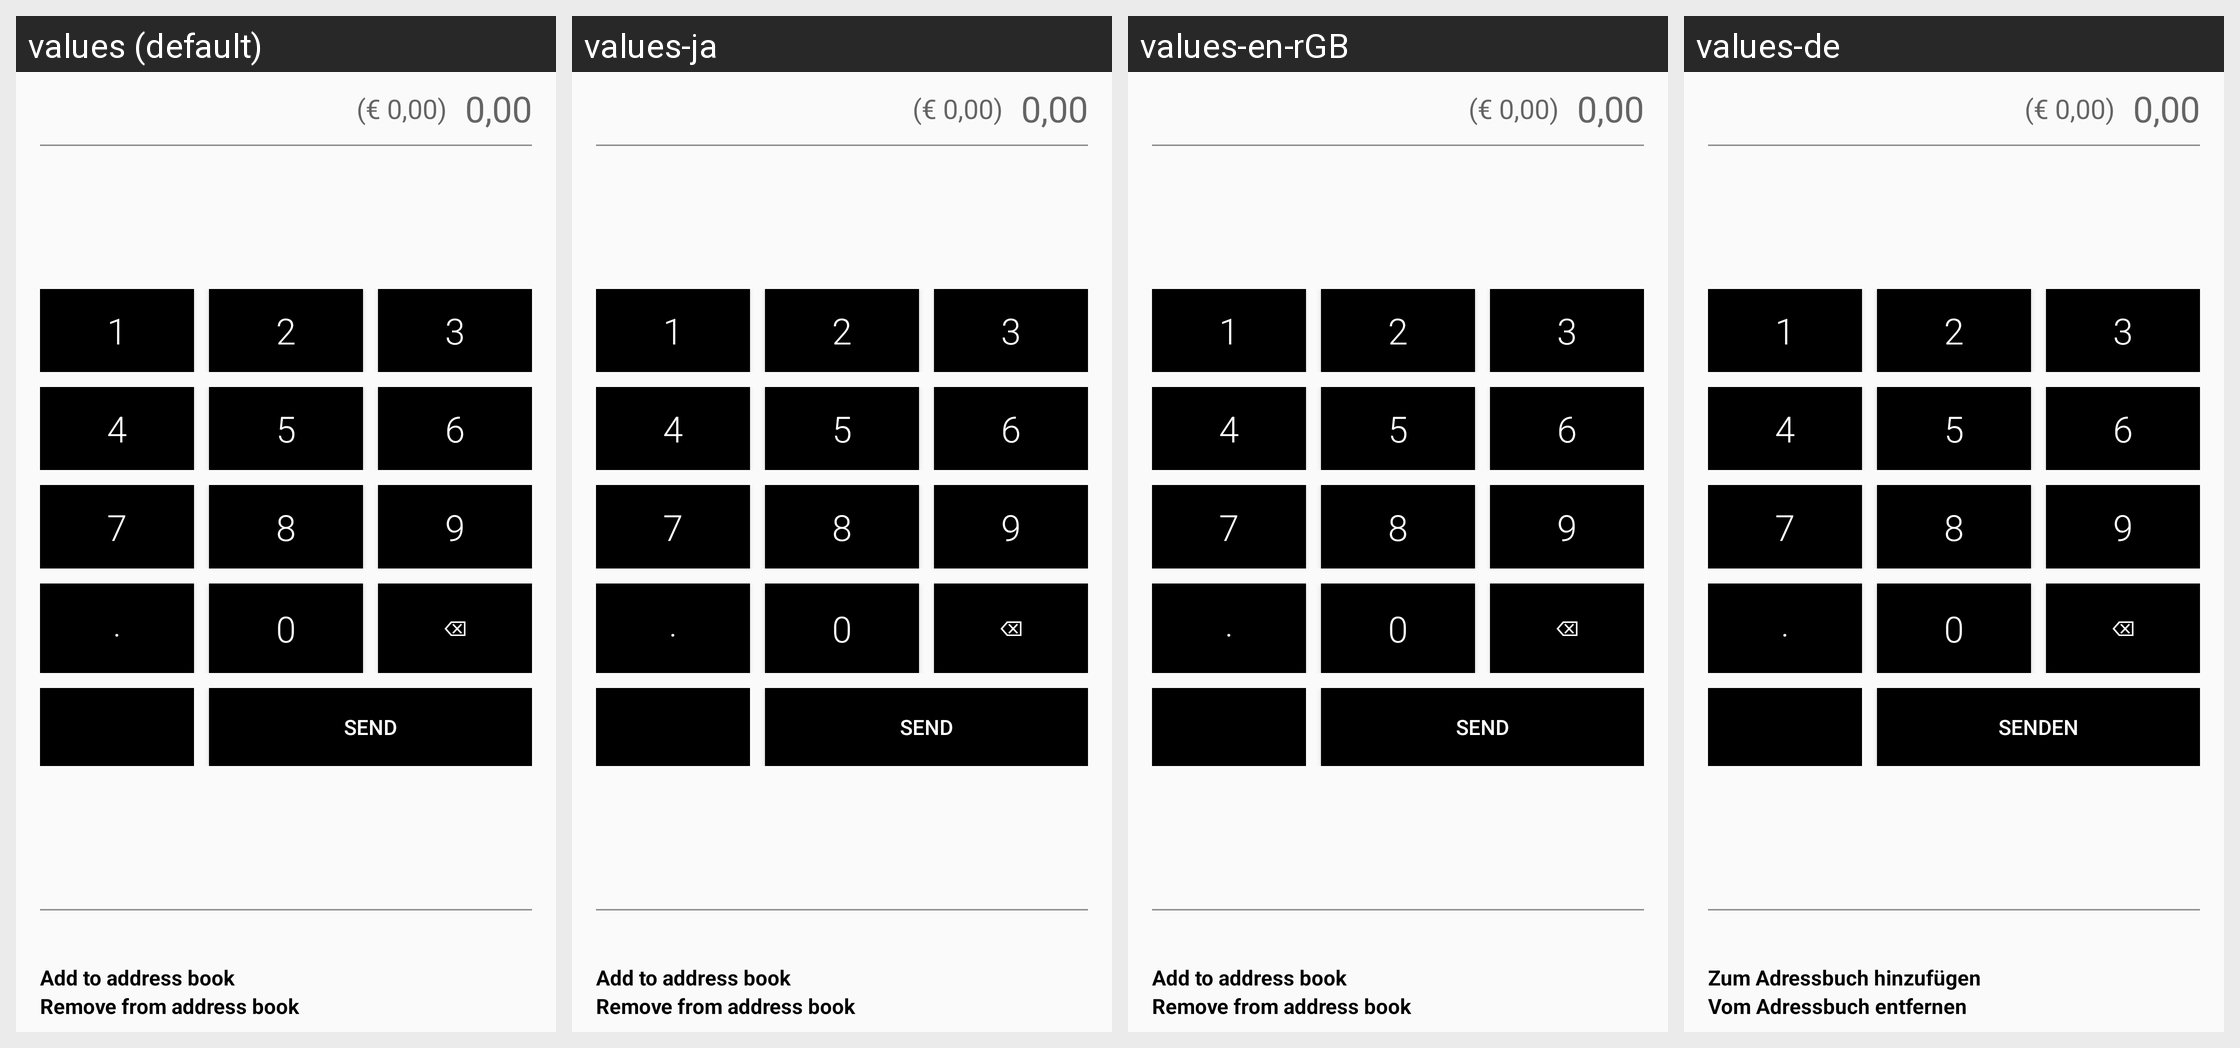

The Android screen above is rendered under several locales of the same app. Produce the string resources it draws, with the default and per-locale values.
Android screen res/layout/fragment_send_coins.xml rendered under 4 locales, left to right: values (default), values-ja, values-en-rGB, values-de. Device: Nexus 5 (rendered at 1080×1920; each locale shown at half size, 540×960, under a caption strip naming it); theme AppTheme.
Other locales in the repository, not shown: values-ca, values-en-rAU, values-en-rCA, values-en-rUS, values-en-rZA, values-es, values-fi, values-fr, values-it, values-ko, values-nl, values-no, values-pl, values-pt, values-pt-rBR, values-ru, values-vi, values-zh-rCN, values-zh-rTW.
Strings drawn on this screen, with the default value and each locale's value (text and hints the layout hard-codes, and strings that could not be matched under every locale, appear in the picture but are not listed):

send_coins_label_add_to_address_book
  values: Add to address book
  values-ja: Add to address book  [not translated; the default value is used]
  values-en-rGB: Add to address book
  values-de: Zum Adressbuch hinzufügen

send_coins_label_remove_from_address_book
  values: Remove from address book
  values-ja: Remove from address book  [not translated; the default value is used]
  values-en-rGB: Remove from address book
  values-de: Vom Adressbuch entfernen

send_keypad_digit_1
  values: 1
  values-ja: 1  [not translated; the default value is used]
  values-en-rGB: 1  [not translated; the default value is used]
  values-de: 1  [not translated; the default value is used]

send_keypad_digit_2
  values: 2
  values-ja: 2  [not translated; the default value is used]
  values-en-rGB: 2  [not translated; the default value is used]
  values-de: 2  [not translated; the default value is used]

send_keypad_digit_3
  values: 3
  values-ja: 3  [not translated; the default value is used]
  values-en-rGB: 3  [not translated; the default value is used]
  values-de: 3  [not translated; the default value is used]

send_keypad_digit_4
  values: 4
  values-ja: 4  [not translated; the default value is used]
  values-en-rGB: 4  [not translated; the default value is used]
  values-de: 4  [not translated; the default value is used]

send_keypad_digit_5
  values: 5
  values-ja: 5  [not translated; the default value is used]
  values-en-rGB: 5  [not translated; the default value is used]
  values-de: 5  [not translated; the default value is used]

send_keypad_digit_6
  values: 6
  values-ja: 6  [not translated; the default value is used]
  values-en-rGB: 6  [not translated; the default value is used]
  values-de: 6  [not translated; the default value is used]

send_keypad_digit_7
  values: 7
  values-ja: 7  [not translated; the default value is used]
  values-en-rGB: 7  [not translated; the default value is used]
  values-de: 7  [not translated; the default value is used]

send_keypad_digit_8
  values: 8
  values-ja: 8  [not translated; the default value is used]
  values-en-rGB: 8  [not translated; the default value is used]
  values-de: 8  [not translated; the default value is used]

send_keypad_digit_9
  values: 9
  values-ja: 9  [not translated; the default value is used]
  values-en-rGB: 9  [not translated; the default value is used]
  values-de: 9  [not translated; the default value is used]

send_keypad_decimal_separator
  values: .
  values-ja: .  [not translated; the default value is used]
  values-en-rGB: .  [not translated; the default value is used]
  values-de: .  [not translated; the default value is used]

send_keypad_digit_0
  values: 0
  values-ja: 0  [not translated; the default value is used]
  values-en-rGB: 0  [not translated; the default value is used]
  values-de: 0  [not translated; the default value is used]

send_keypad_button_delete
  values: ⌫
  values-ja: ⌫  [not translated; the default value is used]
  values-en-rGB: ⌫  [not translated; the default value is used]
  values-de: ⌫  [not translated; the default value is used]

numeric_keypad_send_button
  values: Send
  values-ja: Send  [not translated; the default value is used]
  values-en-rGB: Send
  values-de: Senden
